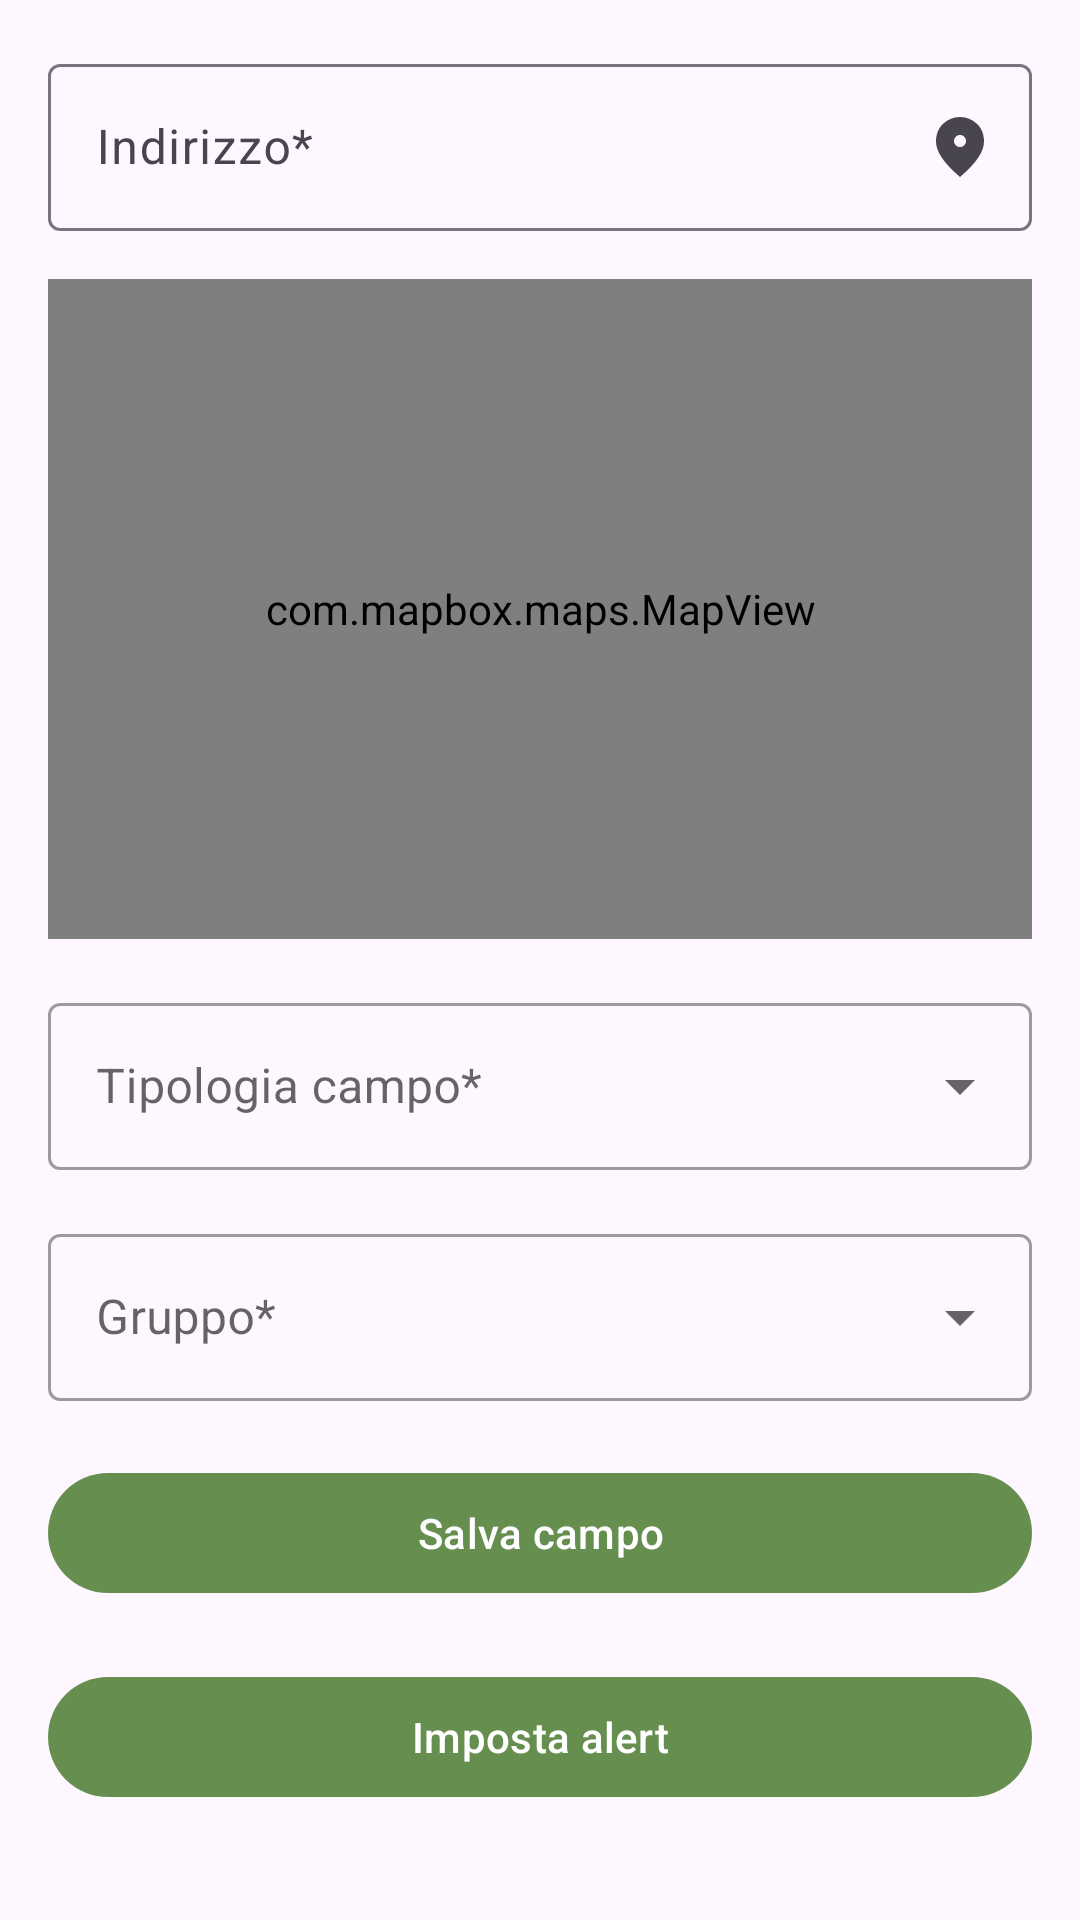

Produce the Android XML layout that renders to this screen, including the resource entries it uses.
<!-- AndroidManifest.xml: application theme Theme.Agrialert -->
<!-- res/layout/fragment_add_field.xml -->
<?xml version="1.0" encoding="utf-8"?>
<ScrollView xmlns:android="http://schemas.android.com/apk/res/android"
    xmlns:app="http://schemas.android.com/apk/res-auto"
    xmlns:tools="http://schemas.android.com/tools"
    android:layout_width="match_parent"
    android:layout_height="match_parent"
    android:padding="16dp">

    <LinearLayout
        android:orientation="vertical"
        android:layout_width="match_parent"
        android:layout_height="wrap_content">

        

        <com.google.android.material.textfield.TextInputLayout
            android:id="@+id/tilAddress"
            android:layout_width="match_parent"
            android:layout_height="wrap_content"
            android:hint="Indirizzo*"
            app:endIconDrawable="@drawable/ic_location"
            app:endIconMode="custom"
            app:errorIconDrawable="@null">
            

            <com.google.android.material.textfield.TextInputEditText
                android:id="@+id/inputAddress"
                android:layout_width="match_parent"
                android:layout_height="wrap_content"
                android:inputType="textPostalAddress" />
        </com.google.android.material.textfield.TextInputLayout>

        
        <androidx.constraintlayout.widget.ConstraintLayout
            android:layout_width="match_parent"
            android:layout_height="match_parent">

            <com.mapbox.maps.MapView
                android:id="@+id/mapView"
                android:layout_width="match_parent"
                android:layout_height="220dp"
                android:layout_marginTop="16dp"
                app:mapbox_locationComponentEnabled="true"
                android:visibility="visible"
                app:layout_constraintBottom_toBottomOf="parent"
                app:layout_constraintEnd_toEndOf="parent"
                app:layout_constraintStart_toStartOf="parent"
                app:layout_constraintTop_toTopOf="parent"
                app:mapbox_cameraTargetLat="42.5"
                app:mapbox_cameraTargetLng="12.5"
                app:mapbox_cameraZoom="5.0" />
        </androidx.constraintlayout.widget.ConstraintLayout>

        

        <com.google.android.material.textfield.TextInputLayout
            android:id="@+id/tilCropType"
            style="@style/Widget.MaterialComponents.TextInputLayout.OutlinedBox.ExposedDropdownMenu"
            android:layout_width="match_parent"
            android:layout_height="wrap_content"
            android:layout_marginTop="16dp"
            android:hint="Tipologia campo*">

            <AutoCompleteTextView
                android:id="@+id/dropCropType"
                android:layout_width="match_parent"
                android:layout_height="wrap_content"
                android:inputType="none" />
        </com.google.android.material.textfield.TextInputLayout>

        
        <com.google.android.material.textfield.TextInputLayout
            android:id="@+id/tilGroup"
            style="@style/Widget.MaterialComponents.TextInputLayout.OutlinedBox.ExposedDropdownMenu"
            android:layout_width="match_parent"
            android:layout_height="wrap_content"
            android:layout_marginTop="16dp"
            android:hint="Gruppo*">

            <AutoCompleteTextView
                android:id="@+id/dropGroup"
                android:layout_width="match_parent"
                android:layout_height="wrap_content"
                android:inputType="none" />
        </com.google.android.material.textfield.TextInputLayout>

        

        <com.google.android.material.button.MaterialButton
            android:id="@+id/btnSaveField"
            android:layout_width="match_parent"
            android:layout_height="wrap_content"
            android:layout_marginTop="20dp"
            android:text="Salva campo"
            android:textColor="@color/white" />

        <com.google.android.material.button.MaterialButton
            android:id="@+id/btnSetAlerts"
            android:layout_width="match_parent"
            android:layout_height="wrap_content"
            android:layout_marginTop="20dp"
            android:text="Imposta alert"
            android:textColor="@color/white" />

    </LinearLayout>
</ScrollView>
<!-- resources referenced by this layout -->
<resources>
  <color name="white">#FFFFFFFF</color>
  <!-- drawable ic_location (drawable) -->
  <vector xmlns:android="http://schemas.android.com/apk/res/android"
      android:width="16dp"
      android:height="20dp"
      android:viewportWidth="16"
      android:viewportHeight="20">
    <path
        android:pathData="M8,10C8.55,10 9.021,9.804 9.413,9.413C9.804,9.021 10,8.55 10,8C10,7.45 9.804,6.979 9.413,6.588C9.021,6.196 8.55,6 8,6C7.45,6 6.979,6.196 6.588,6.588C6.196,6.979 6,7.45 6,8C6,8.55 6.196,9.021 6.588,9.413C6.979,9.804 7.45,10 8,10ZM8,20C5.317,17.717 3.313,15.596 1.987,13.637C0.663,11.679 0,9.867 0,8.2C0,5.7 0.804,3.708 2.412,2.225C4.021,0.742 5.883,0 8,0C10.117,0 11.979,0.742 13.587,2.225C15.196,3.708 16,5.7 16,8.2C16,9.867 15.337,11.679 14.012,13.637C12.688,15.596 10.683,17.717 8,20Z"
        android:fillColor="?attr/colorOnSurface"/>
  </vector>
  <style name="Theme.Agrialert" parent="Base.Theme.Agrialert" />
  <style name="Base.Theme.Agrialert" parent="Theme.Material3.DayNight.NoActionBar">
          
          <item name="colorPrimary">@color/green</item>
          <item name="colorOnSurface">@color/black</item>
          <item name="bottomNavSelection">@color/white</item>
      </style>
  <color name="green">#668f4f</color>
  <color name="black">#FF000000</color>
</resources>
